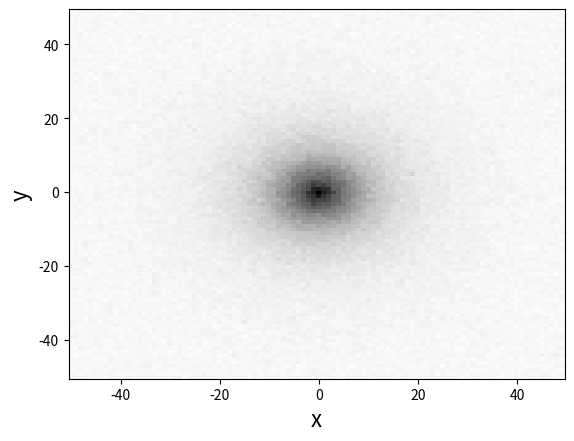

The matplotlib source for this figure:
# -*- coding: utf-8 -*-
"""
Created on Tue Feb  7 21:57:39 2017

[redacted]
"""
import numpy as np
import matplotlib
import matplotlib.pyplot as plt

a = 5 # central surface brightness (flux per pixel)
h = 10 # scale length
b = 0 # background level

rms = 0.1 # standard deviation of gaussian noise added to image

# define 2d exponential profile
def expdisk(x, y, a, h, b):
    return a * np.exp(-np.sqrt(x**2 + y**2) / h) + b

x, y = np.mgrid[-50:50,-50:50]

z = expdisk(x,y,a,h,b)

# add gaussian noise
zn = z + np.random.normal(0,rms,(100,100))

plt.figure()
plt.pcolor(x, y, zn, cmap='Greys')
plt.xlabel('x',fontsize=16)
plt.ylabel('y',fontsize=16)
plt.savefig('exp.pdf')
